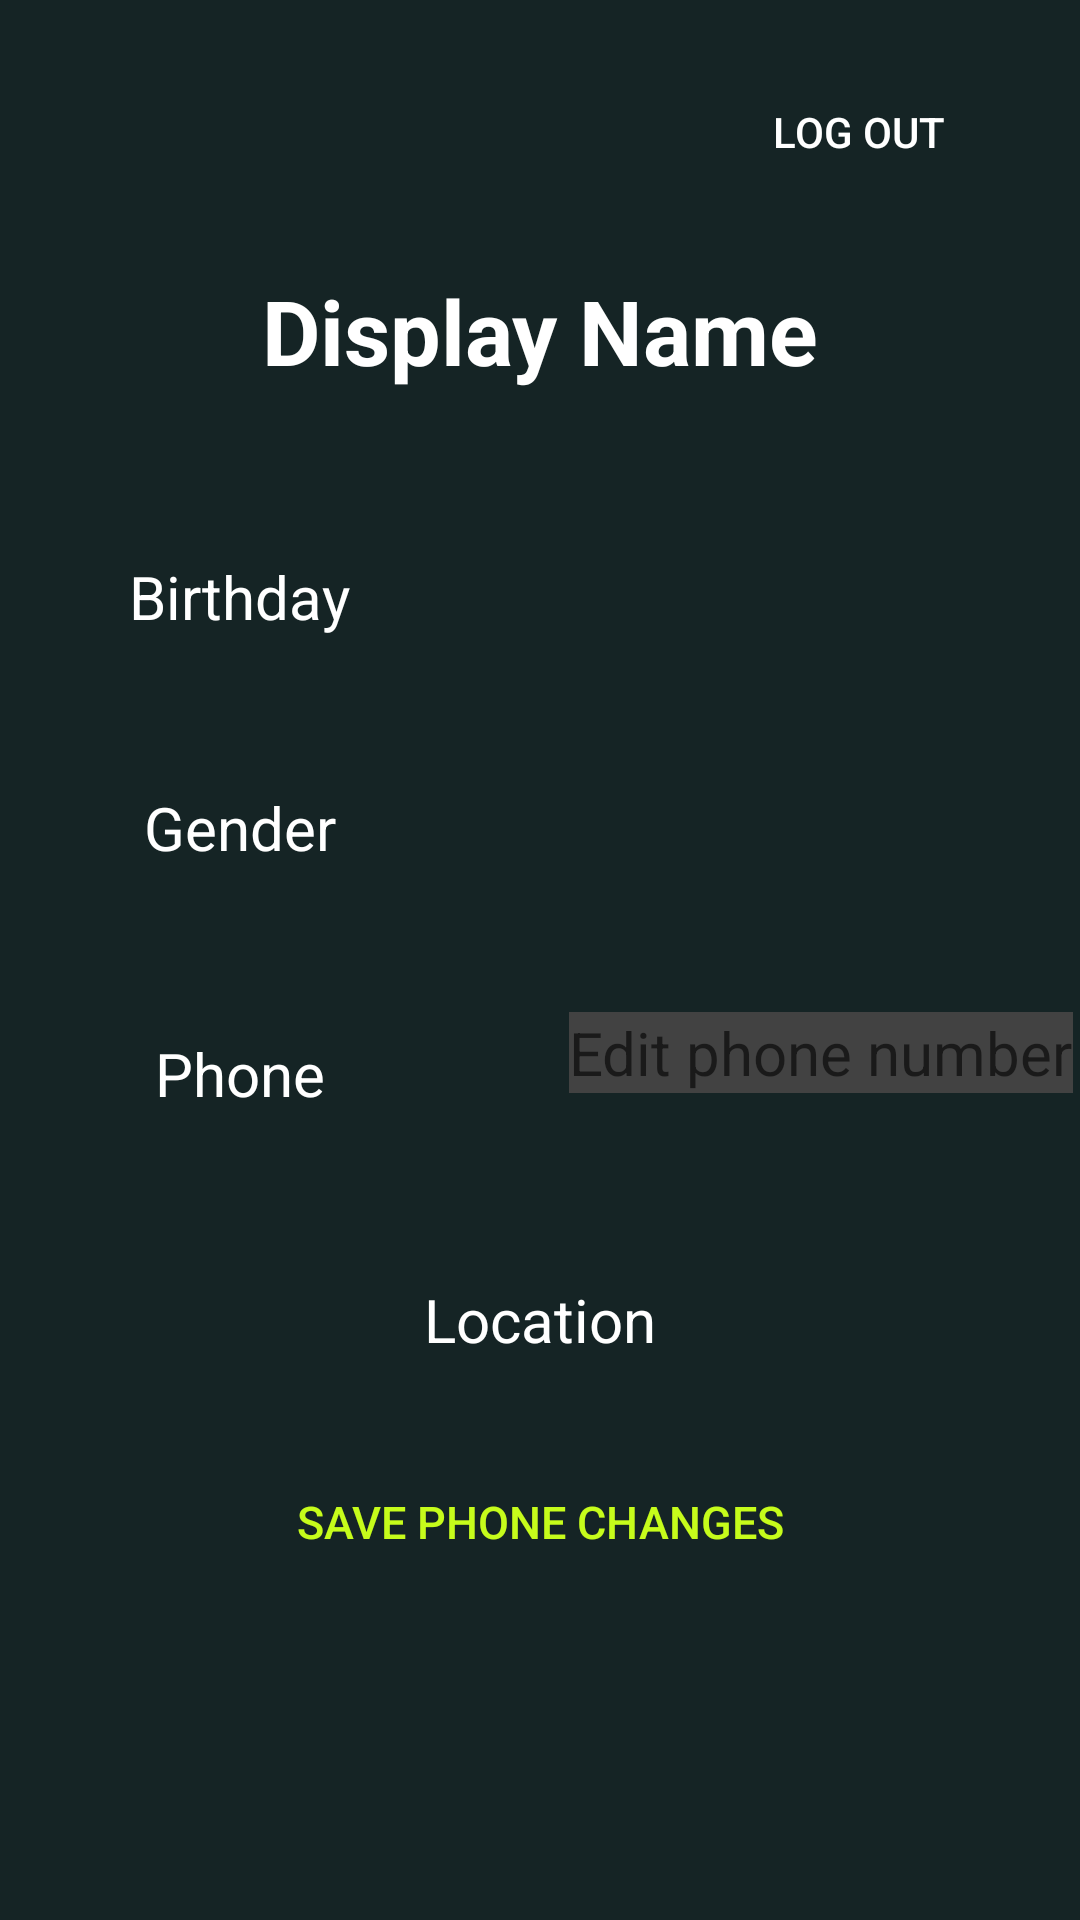

The Android layout XML behind this screen, and the referenced resources:
<!-- AndroidManifest.xml: application theme Theme.Fitness_app -->
<!-- res/layout/fragment_home.xml -->
<?xml version="1.0" encoding="utf-8"?>
<androidx.constraintlayout.widget.ConstraintLayout xmlns:android="http://schemas.android.com/apk/res/android"
    xmlns:app="http://schemas.android.com/apk/res-auto"
    xmlns:tools="http://schemas.android.com/tools"
    android:layout_width="match_parent"
    android:layout_height="match_parent"
    tools:context=".ui.home.HomeFragment"
    android:background="@color/dark">

    <Button
        style="@style/Widget.AppCompat.Button.Borderless"
        android:id="@+id/logoutButton"
        android:layout_width="wrap_content"
        android:layout_height="wrap_content"
        android:layout_marginTop="20dp"
        android:text="Log out"
        android:textColor="@color/white"
        app:layout_constraintTop_toTopOf="parent"
        app:layout_constraintRight_toRightOf="parent"
        android:layout_marginRight="30dp"
        />

    <TextView
        android:id="@+id/text_home"
        android:layout_width="match_parent"
        android:layout_height="wrap_content"
        android:layout_marginStart="8dp"
        android:layout_marginTop="90dp"
        android:layout_marginEnd="8dp"
        android:textAlignment="center"
        android:textSize="30sp"
        android:text="Display Name"
        android:textColor="@color/white"
        android:textStyle="bold"
        app:layout_constraintEnd_toEndOf="parent"
        app:layout_constraintHorizontal_bias="0.0"
        app:layout_constraintStart_toStartOf="parent"
        app:layout_constraintTop_toTopOf="parent" />

    <TextView
        android:id="@+id/textView2"
        android:layout_width="wrap_content"
        android:layout_height="wrap_content"
        android:text="Birthday"
        android:textSize="20dp"
        android:textColor="@color/white"
        tools:layout_editor_absoluteX="72dp"
        tools:layout_editor_absoluteY="186dp"
        app:layout_constraintTop_toBottomOf="@id/text_home"
        android:layout_marginTop="55dp"
        app:layout_constraintStart_toStartOf="parent"
        app:layout_constraintEnd_toEndOf="parent"
        android:layout_marginRight="200dp"
        />

    <TextView
        android:id="@+id/textView3"
        android:layout_width="wrap_content"
        android:layout_height="wrap_content"
        android:text="Gender"
        android:textSize="20dp"
        android:textColor="@color/white"
        tools:layout_editor_absoluteX="72dp"
        tools:layout_editor_absoluteY="249dp"
        app:layout_constraintTop_toBottomOf="@id/textView2"
        android:layout_marginTop="50dp"
        app:layout_constraintStart_toStartOf="parent"
        app:layout_constraintEnd_toEndOf="parent"
        android:layout_marginRight="200dp"/>

    <TextView
        android:id="@+id/textView4"
        android:layout_width="wrap_content"
        android:layout_height="wrap_content"
        android:text="Phone"
        android:textSize="20dp"
        android:textColor="@color/white"
        tools:layout_editor_absoluteX="73dp"
        tools:layout_editor_absoluteY="320dp"
        app:layout_constraintTop_toBottomOf="@id/textView3"
        android:layout_marginTop="55dp"
        app:layout_constraintStart_toStartOf="parent"
        app:layout_constraintEnd_toEndOf="parent"
        android:layout_marginRight="200dp"/>

    <TextView
        android:id="@+id/textView5"
        android:layout_width="wrap_content"
        android:layout_height="wrap_content"
        android:text="Location"
        android:textSize="20dp"
        android:textAlignment="center"
        android:textColor="@color/white"
        tools:layout_editor_absoluteX="73dp"
        tools:layout_editor_absoluteY="408dp"
        app:layout_constraintTop_toBottomOf="@id/textView4"
        android:layout_marginTop="55dp"
        app:layout_constraintStart_toStartOf="parent"
        app:layout_constraintEnd_toEndOf="parent"
        />

    <EditText
        android:id="@+id/changePhone"
        android:layout_width="wrap_content"
        android:layout_height="wrap_content"
        android:layout_marginLeft="180dp"
        android:layout_marginTop="48dp"
        android:inputType="phone"
        android:hint="Edit phone number"
        android:textColor="@color/neon"
        android:textSize="20dp"
        android:background="@color/cardview_dark_background"
        app:layout_constraintEnd_toEndOf="parent"
        app:layout_constraintHorizontal_bias="0.811"
        app:layout_constraintStart_toStartOf="parent"
        app:layout_constraintTop_toBottomOf="@id/textView3" />


    <Button
        android:id="@+id/savePhoneChanges"
        style="@style/Widget.AppCompat.Button.Borderless.Colored"
        android:layout_width="wrap_content"
        android:layout_height="wrap_content"
        android:layout_marginTop="30dp"
        android:text="Save phone changes"
        android:textSize="15dp"
        android:textColor="@color/neon"
        app:layout_constraintEnd_toEndOf="parent"
        app:layout_constraintStart_toStartOf="parent"
        app:layout_constraintTop_toBottomOf="@id/textView5" />

</androidx.constraintlayout.widget.ConstraintLayout>
<!-- resources referenced by this layout -->
<resources>
  <color name="dark">#152425</color>
  <color name="neon">#C6FC1B</color>
  <color name="white">#FFFFFFFF</color>
  <style name="Theme.Fitness_app" parent="Theme.MaterialComponents.DayNight.DarkActionBar">
          
          <item name="colorPrimary">@color/neon</item>
          <item name="colorPrimaryVariant">@color/purple_700</item>
          <item name="colorOnPrimary">@color/black</item>
          
          <item name="colorSecondary">@color/teal_200</item>
          <item name="colorSecondaryVariant">@color/teal_700</item>
          <item name="colorOnSecondary">@color/white</item>
          
          <item name="android:statusBarColor" tools:targetApi="l">?attr/colorPrimaryVariant</item>
          
  
      </style>
  <color name="purple_700">#FF3700B3</color>
  <color name="black">#FF000000</color>
  <color name="teal_200">#FF03DAC5</color>
  <color name="teal_700">#FF018786</color>
</resources>
